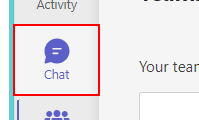
Task: Learning Assistant for streamlined healthcare knowledge retrieval for students
Workflow: Main

Step 1: click on the button

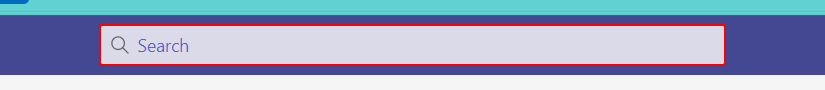
Step 2: type "[person + "[k(Enter)]"]" into the text box 'control-input'

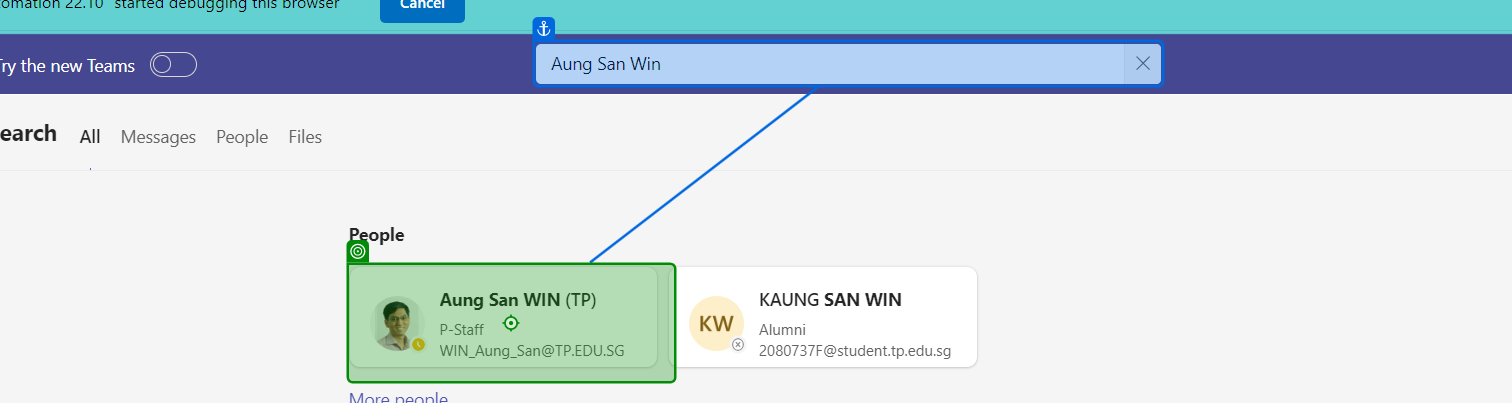
Step 3: click on 'person'

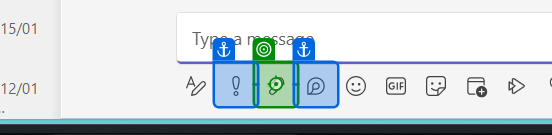
Step 4: click

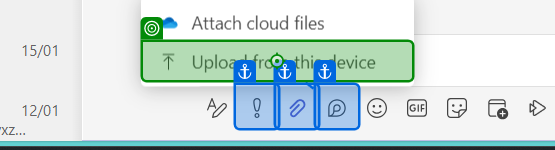
Step 5: click on 'Upload from this device'

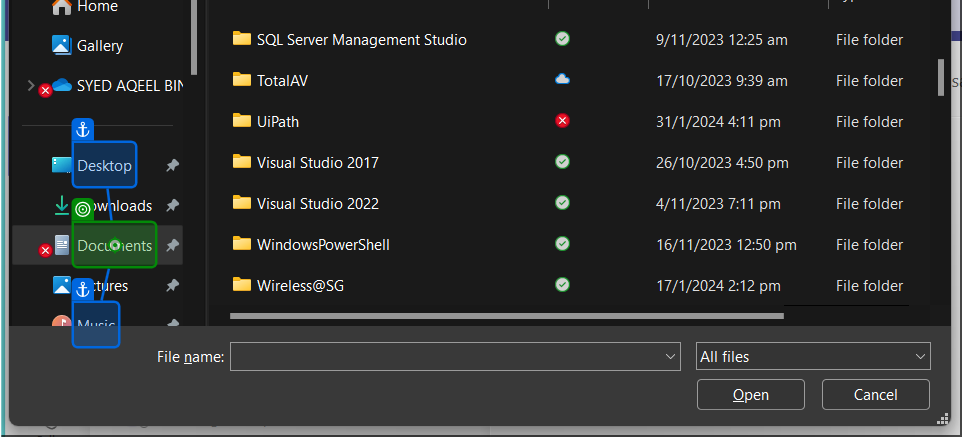
Step 6: click on 'Start of'

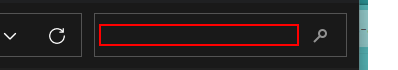
Step 7: type [fileLocation] into 'editable text' in window 'Open' (msedge.exe)

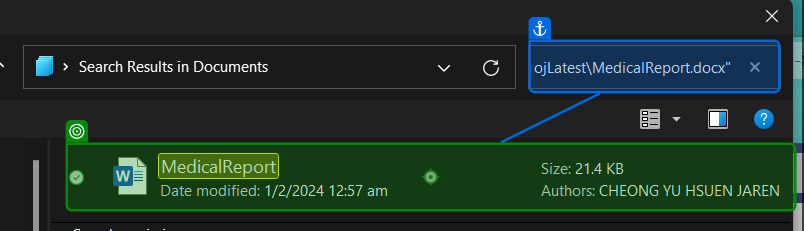
Step 8: click

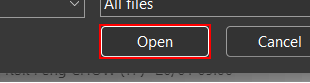
Step 9: click in window 'Open' (msedge.exe)

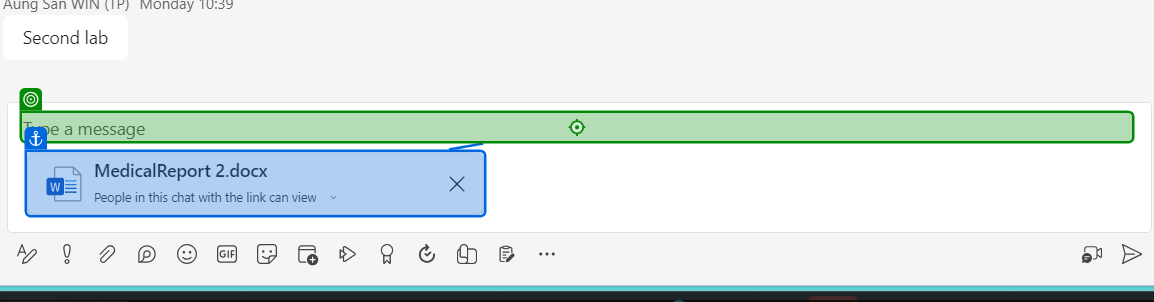
Step 10 [then]: type "["A summarised report of " + Search + "[k(Enter)]"]"

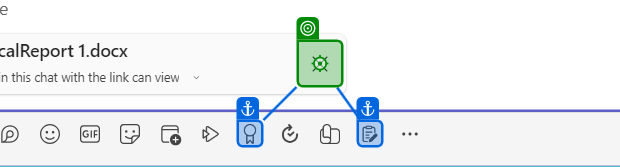
Step 11 [else]: click